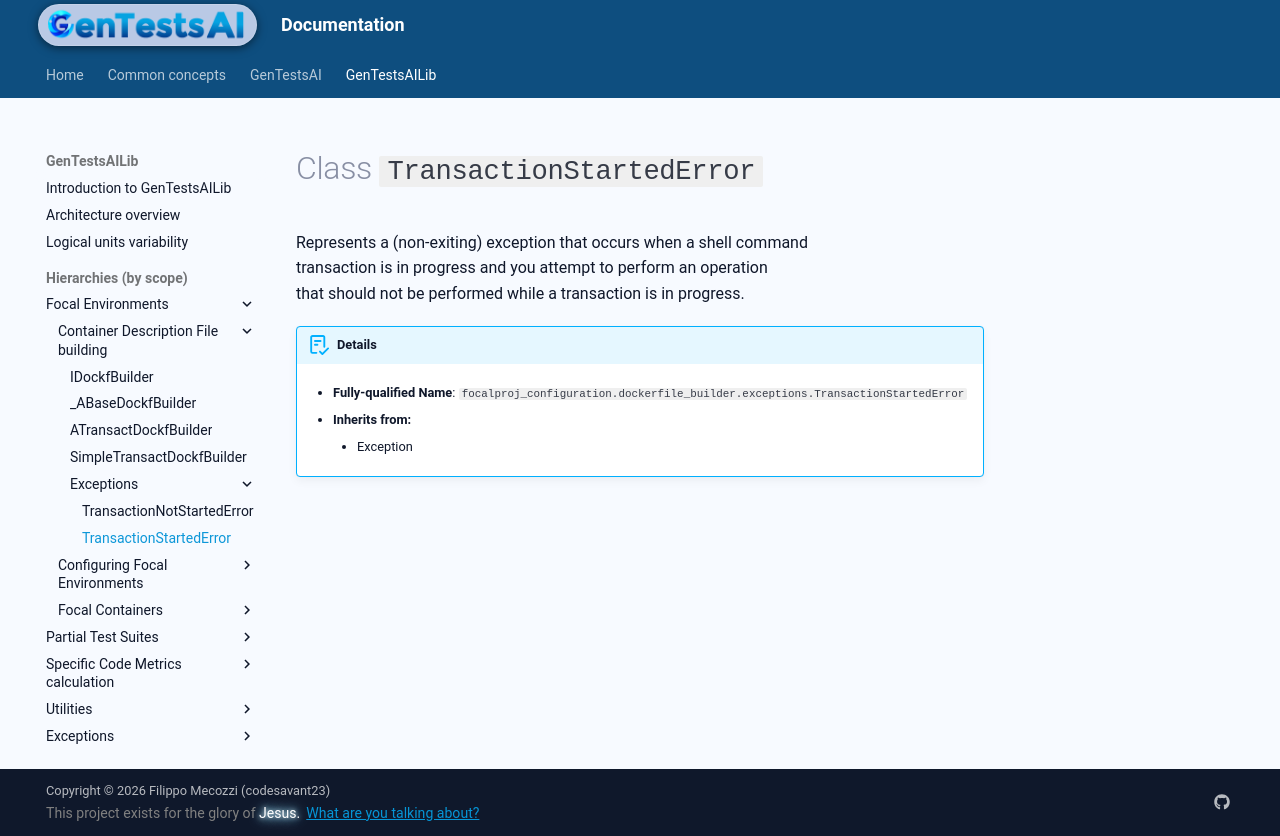

repository: codesavant23/gentestsai · page: hiers/gtsai_lib/classes/TransactionStartedError/index.html · generator: mkdocs

# Class `TransactionStartedError`
Represents a (non-exiting) exception that occurs when a shell command
transaction is in progress and you attempt to perform an operation
that should not be performed while a transaction is in progress.


!!! abstract "Details"
	- **Fully-qualified Name**: `focalproj_configuration.dockerfile_builder.exceptions.TransactionStartedError`
	
    - **Inherits from:**
		
		- Exception
		
	
	
